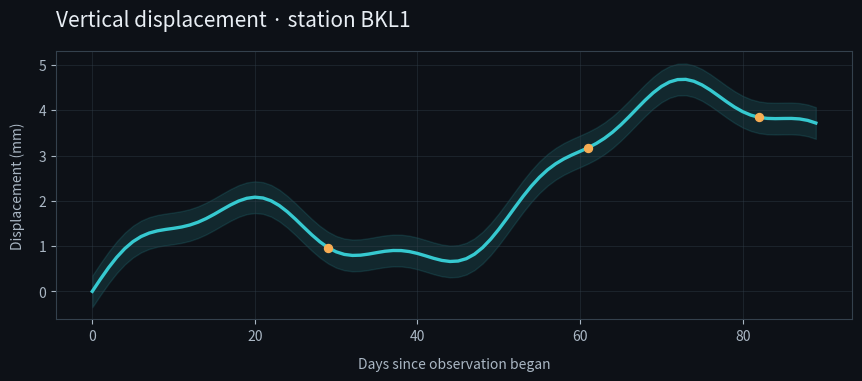

Here is the Python script that generated this plot: (Note: this script raises an exception after producing the figure.)
"""Generate the small displacement plot shown by the A2UI gallery's file examples."""

from __future__ import annotations

from pathlib import Path

import matplotlib

matplotlib.use("Agg")

import matplotlib.pyplot as plt  # noqa: E402
import numpy as np  # noqa: E402


def main() -> None:
    """Write a deterministic sample plot for the local gallery fixture."""
    days = np.arange(90)
    displacement = 0.045 * days + 1.2 * np.sin(days / 9) + 0.25 * np.sin(days / 2.7)
    fig, ax = plt.subplots(figsize=(9, 4.2), dpi=120)
    fig.patch.set_facecolor("#0d1117")
    ax.set_facecolor("#0d1117")
    ax.plot(days, displacement, color="#36c9d0", linewidth=2.4)
    ax.fill_between(days, displacement - 0.35, displacement + 0.35, color="#36c9d0", alpha=0.13)
    ax.scatter([29, 61, 82], displacement[[29, 61, 82]], s=33, color="#f7ad54", zorder=4)
    ax.set_title("Vertical displacement · station BKL1", loc="left", color="#e8eef4", pad=18, fontsize=15)
    ax.set_xlabel("Days since observation began", color="#aab7c4", labelpad=10)
    ax.set_ylabel("Displacement (mm)", color="#aab7c4", labelpad=10)
    ax.tick_params(colors="#aab7c4")
    ax.grid(color="#34414d", alpha=0.45, linewidth=0.6)
    for spine in ax.spines.values():
        spine.set_color("#34414d")
    fig.tight_layout(pad=2.1)
    output = Path(__file__).resolve().parents[1] / "public" / "gallery-sample.png"
    fig.savefig(output, facecolor=fig.get_facecolor())
    plt.close(fig)


if __name__ == "__main__":
    main()
